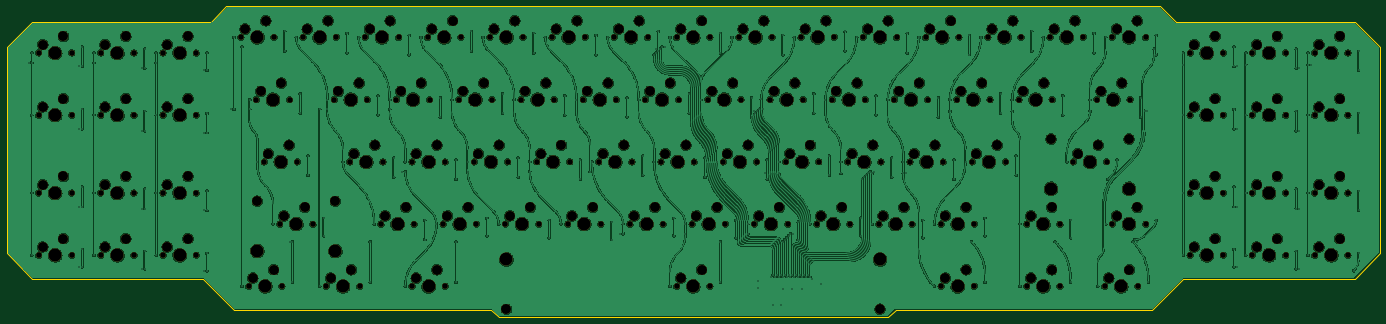
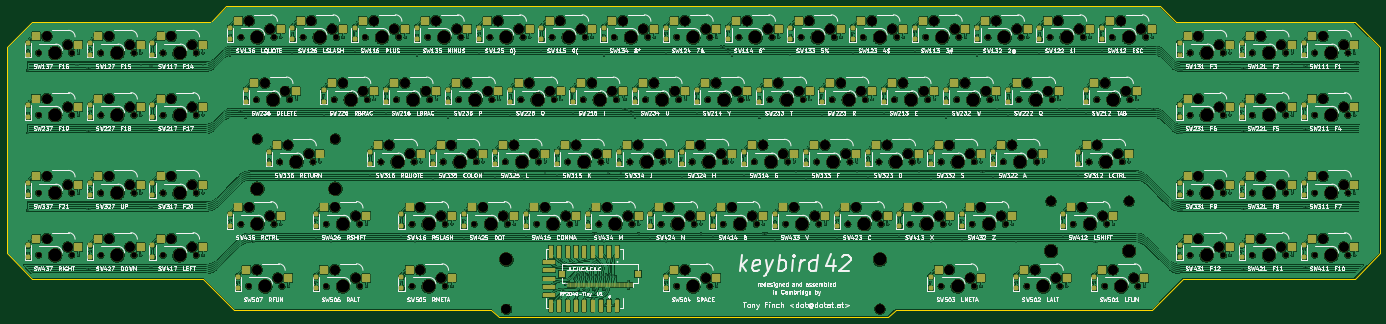
Circuit board: 11 layer files. Board 420.3 x 95.3 mm.
- bottom_copper: keybird42-B_Cu.gbl (1607744 bytes)
- bottom_mask: keybird42-B_Mask.gbs (29188 bytes)
- paste: keybird42-B_Paste.gbp (15641 bytes)
- bottom_silk: keybird42-B_Silkscreen.gbo (428208 bytes)
- outline: keybird42-Edge_Cuts.gm1 (1483 bytes)
- top_copper: keybird42-F_Cu.gtl (1258965 bytes)
- top_mask: keybird42-F_Mask.gts (15091 bytes)
- paste: keybird42-F_Paste.gtp (449 bytes)
- top_silk: keybird42-F_Silkscreen.gto (15101 bytes)
- drill: keybird42-NPTH.drl (7894 bytes)
- drill: keybird42-PTH.drl (6530 bytes)

=== bottom_copper: keybird42-B_Cu.gbl (1607744 bytes, source omitted) ===
=== bottom_mask: keybird42-B_Mask.gbs (29188 bytes, source omitted) ===
=== paste: keybird42-B_Paste.gbp (15641 bytes, source omitted) ===
=== bottom_silk: keybird42-B_Silkscreen.gbo (428208 bytes, source omitted) ===
=== outline: keybird42-Edge_Cuts.gm1 ===
%TF.GenerationSoftware,KiCad,Pcbnew,7.0.9*%
%TF.CreationDate,2024-01-24T13:10:45+00:00*%
%TF.ProjectId,keybird42,6b657962-6972-4643-9432-2e6b69636164,2*%
%TF.SameCoordinates,Original*%
%TF.FileFunction,Profile,NP*%
%FSLAX46Y46*%
G04 Gerber Fmt 4.6, Leading zero omitted, Abs format (unit mm)*
G04 Created by KiCad (PCBNEW 7.0.9) date 2024-01-24 13:10:45*
%MOMM*%
%LPD*%
G01*
G04 APERTURE LIST*
%TA.AperFunction,Profile*%
%ADD10C,0.100000*%
%TD*%
G04 APERTURE END LIST*
D10*
X431006612Y-23812520D02*
X376237500Y-23812500D01*
X288131492Y-114300096D02*
X290512744Y-111918844D01*
X431006612Y-102393836D02*
X438745681Y-94654767D01*
X438745681Y-94654767D02*
X438745681Y-31551589D01*
X26193772Y-23812520D02*
X18454703Y-31551589D01*
X371475000Y-19050000D02*
X85725000Y-19050000D01*
X290512744Y-111918844D02*
X369093742Y-111918758D01*
X78581250Y-102393836D02*
X88106258Y-111918844D01*
X80962500Y-23812500D02*
X26193772Y-23812520D01*
X376237500Y-23812500D02*
X371475000Y-19050000D01*
X169068944Y-114300096D02*
X288131492Y-114300096D01*
X378618750Y-102393750D02*
X431006612Y-102393836D01*
X26193772Y-102393836D02*
X78581250Y-102393836D01*
X369093742Y-111918758D02*
X378618750Y-102393750D01*
X431006612Y-23812520D02*
X438745681Y-31551589D01*
X85725000Y-19050000D02*
X80962500Y-23812500D01*
X26193772Y-102393836D02*
X18454703Y-94654767D01*
X18454703Y-31551589D02*
X18454703Y-94654767D01*
X88106258Y-111918844D02*
X166687640Y-111918749D01*
X166687588Y-111918749D02*
X169068944Y-114300096D01*
M02*

=== top_copper: keybird42-F_Cu.gtl (1258965 bytes, source omitted) ===
=== top_mask: keybird42-F_Mask.gts (15091 bytes, source omitted) ===
=== paste: keybird42-F_Paste.gtp ===
%TF.GenerationSoftware,KiCad,Pcbnew,7.0.9*%
%TF.CreationDate,2024-01-24T13:10:45+00:00*%
%TF.ProjectId,keybird42,6b657962-6972-4643-9432-2e6b69636164,2*%
%TF.SameCoordinates,Original*%
%TF.FileFunction,Paste,Top*%
%TF.FilePolarity,Positive*%
%FSLAX46Y46*%
G04 Gerber Fmt 4.6, Leading zero omitted, Abs format (unit mm)*
G04 Created by KiCad (PCBNEW 7.0.9) date 2024-01-24 13:10:45*
%MOMM*%
%LPD*%
G01*
G04 APERTURE LIST*
G04 APERTURE END LIST*
M02*

=== top_silk: keybird42-F_Silkscreen.gto (15101 bytes, source omitted) ===
=== drill: keybird42-NPTH.drl (7894 bytes, source omitted) ===
=== drill: keybird42-PTH.drl (6530 bytes, source omitted) ===
